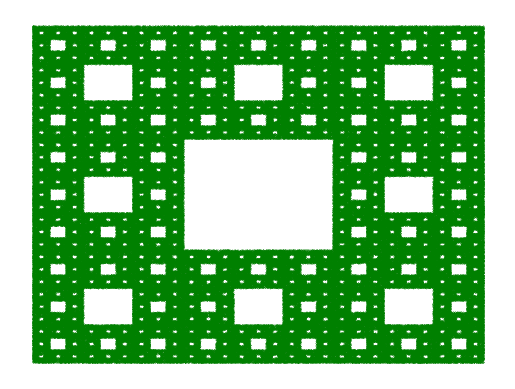

Reproduce this figure in Python.
import matplotlib.pyplot as plt
import numpy as np

np.random.seed(5671)

POINTS_NUMBER = 500000

attrs = {
    0: np.array([-1, 1]),
    1: np.array([1, 1]),
    2: np.array([1, -1]),
    3: np.array([-1, -1]),  # main apexes
    4: np.array([0, 1]),
    5: np.array([1, 0]),
    6: np.array([0, -1]),
    7: np.array([-1, 0])  # secondary apexes
}

for a in attrs.values():
    plt.scatter(a[0], a[1], marker='.', c='green', s=0.1)

points = np.zeros((POINTS_NUMBER, 2))
apex = np.random.randint(low=0, high=8, size=POINTS_NUMBER)
points[0] = np.random.uniform(low=-1, high=1, size=2)
for i in range(1, POINTS_NUMBER):
    points[i][0] = (points[i - 1][0] + (2 * attrs[apex[i]][0])) / 3
    points[i][1] = (points[i - 1][1] + (2 * attrs[apex[i]][1])) / 3
points = np.transpose(points)
plt.scatter(points[0], points[1], marker='.', c='green', s=0.1)
plt.axis('off')
plt.show()
